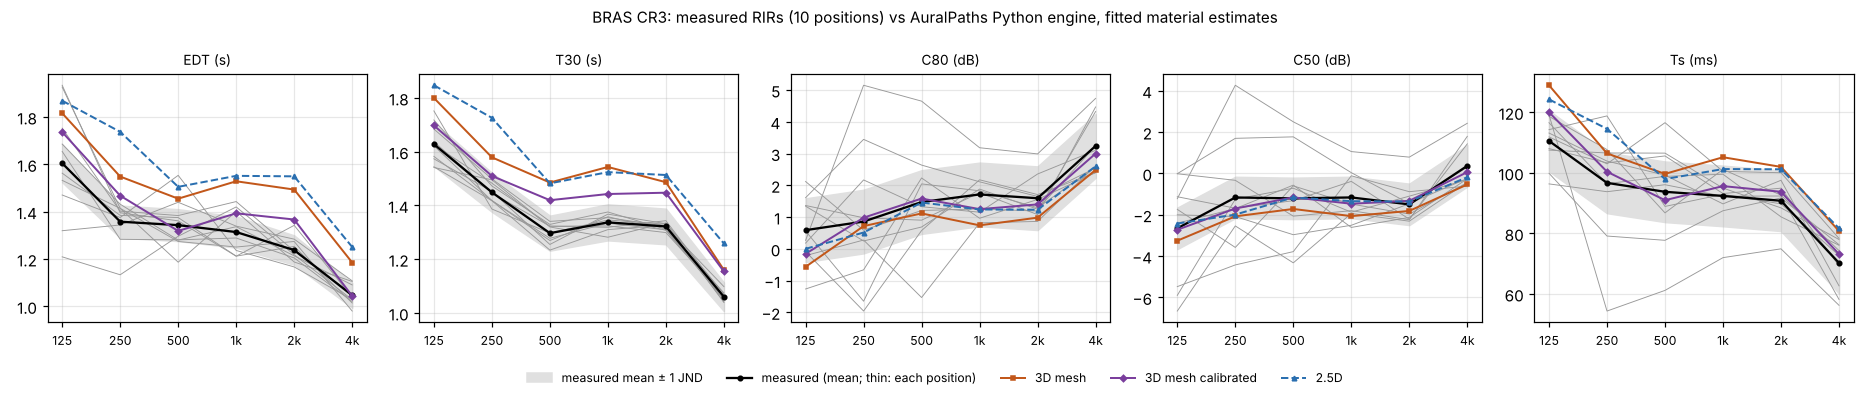

Data behind this chart, as committed beside it:
hall, coeffs, pair, criterion, band_hz, model, measured, simulated, diff_jnd
CR3, fitted, LS1-MP1, EDT, 125, 3D mesh, 1.532, 1.957, 5.55
CR3, fitted, LS1-MP1, EDT, 250, 3D mesh, 1.414, 1.648, 3.31
CR3, fitted, LS1-MP1, EDT, 500, 3D mesh, 1.187, 1.515, 5.54
CR3, fitted, LS1-MP1, EDT, 1000, 3D mesh, 1.401, 1.596, 2.78
CR3, fitted, LS1-MP1, EDT, 2000, 3D mesh, 1.187, 1.548, 6.07
CR3, fitted, LS1-MP1, EDT, 4000, 3D mesh, 1.105, 1.12, 0.26
CR3, fitted, LS1-MP2, EDT, 125, 3D mesh, 1.934, 1.774, -1.66
CR3, fitted, LS1-MP2, EDT, 250, 3D mesh, 1.395, 1.582, 2.68
CR3, fitted, LS1-MP2, EDT, 500, 3D mesh, 1.361, 1.506, 2.12
CR3, fitted, LS1-MP2, EDT, 1000, 3D mesh, 1.212, 1.573, 5.96
CR3, fitted, LS1-MP2, EDT, 2000, 3D mesh, 1.342, 1.532, 2.82
CR3, fitted, LS1-MP2, EDT, 4000, 3D mesh, 1.039, 1.23, 3.68
CR3, fitted, LS1-MP3, EDT, 125, 3D mesh, 1.563, 1.754, 2.45
CR3, fitted, LS1-MP3, EDT, 250, 3D mesh, 1.384, 1.494, 1.58
CR3, fitted, LS1-MP3, EDT, 500, 3D mesh, 1.375, 1.407, 0.47
CR3, fitted, LS1-MP3, EDT, 1000, 3D mesh, 1.212, 1.47, 4.25
CR3, fitted, LS1-MP3, EDT, 2000, 3D mesh, 1.253, 1.439, 2.96
CR3, fitted, LS1-MP3, EDT, 4000, 3D mesh, 1.014, 1.233, 4.31
CR3, fitted, LS1-MP4, EDT, 125, 3D mesh, 1.686, 1.851, 1.96
CR3, fitted, LS1-MP4, EDT, 250, 3D mesh, 1.432, 1.633, 2.82
CR3, fitted, LS1-MP4, EDT, 500, 3D mesh, 1.28, 1.577, 4.64
CR3, fitted, LS1-MP4, EDT, 1000, 3D mesh, 1.337, 1.643, 4.58
CR3, fitted, LS1-MP4, EDT, 2000, 3D mesh, 1.213, 1.616, 6.63
CR3, fitted, LS1-MP4, EDT, 4000, 3D mesh, 1.091, 1.298, 3.8
CR3, fitted, LS1-MP5, EDT, 125, 3D mesh, 1.209, 2.022, 13.44
CR3, fitted, LS1-MP5, EDT, 250, 3D mesh, 1.133, 1.708, 10.13
CR3, fitted, LS1-MP5, EDT, 500, 3D mesh, 1.296, 1.551, 3.93
CR3, fitted, LS1-MP5, EDT, 1000, 3D mesh, 1.42, 1.675, 3.59
CR3, fitted, LS1-MP5, EDT, 2000, 3D mesh, 1.218, 1.636, 6.86
CR3, fitted, LS1-MP5, EDT, 4000, 3D mesh, 1.028, 1.172, 2.8
CR3, fitted, LS2-MP1, EDT, 125, 3D mesh, 1.926, 1.82, -1.1
CR3, fitted, LS2-MP1, EDT, 250, 3D mesh, 1.414, 1.511, 1.37
CR3, fitted, LS2-MP1, EDT, 500, 3D mesh, 1.274, 1.447, 2.71
CR3, fitted, LS2-MP1, EDT, 1000, 3D mesh, 1.251, 1.506, 4.08
CR3, fitted, LS2-MP1, EDT, 2000, 3D mesh, 1.274, 1.484, 3.3
CR3, fitted, LS2-MP1, EDT, 4000, 3D mesh, 0.98, 1.189, 4.25
CR3, fitted, LS2-MP2, EDT, 125, 3D mesh, 1.753, 1.674, -0.9
CR3, fitted, LS2-MP2, EDT, 250, 3D mesh, 1.402, 1.393, -0.13
CR3, fitted, LS2-MP2, EDT, 500, 3D mesh, 1.384, 1.308, -1.09
CR3, fitted, LS2-MP2, EDT, 1000, 3D mesh, 1.443, 1.379, -0.89
CR3, fitted, LS2-MP2, EDT, 2000, 3D mesh, 1.234, 1.341, 1.74
CR3, fitted, LS2-MP2, EDT, 4000, 3D mesh, 1.052, 1.11, 1.1
CR3, fitted, LS2-MP3, EDT, 125, 3D mesh, 1.32, 1.735, 6.3
CR3, fitted, LS2-MP3, EDT, 250, 3D mesh, 1.344, 1.519, 2.6
CR3, fitted, LS2-MP3, EDT, 500, 3D mesh, 1.44, 1.439, -0.01
CR3, fitted, LS2-MP3, EDT, 1000, 3D mesh, 1.339, 1.492, 2.28
CR3, fitted, LS2-MP3, EDT, 2000, 3D mesh, 1.284, 1.463, 2.79
CR3, fitted, LS2-MP3, EDT, 4000, 3D mesh, 1.108, 1.246, 2.5
CR3, fitted, LS2-MP4, EDT, 125, 3D mesh, 1.654, 1.724, 0.84
CR3, fitted, LS2-MP4, EDT, 250, 3D mesh, 1.283, 1.446, 2.53
CR3, fitted, LS2-MP4, EDT, 500, 3D mesh, 1.281, 1.363, 1.29
CR3, fitted, LS2-MP4, EDT, 1000, 3D mesh, 1.289, 1.431, 2.21
CR3, fitted, LS2-MP4, EDT, 2000, 3D mesh, 1.205, 1.379, 2.89
CR3, fitted, LS2-MP4, EDT, 4000, 3D mesh, 1.02, 1.149, 2.52
CR3, fitted, LS2-MP5, EDT, 125, 3D mesh, 1.47, 1.848, 5.14
CR3, fitted, LS2-MP5, EDT, 250, 3D mesh, 1.375, 1.549, 2.53
CR3, fitted, LS2-MP5, EDT, 500, 3D mesh, 1.553, 1.436, -1.52
CR3, fitted, LS2-MP5, EDT, 1000, 3D mesh, 1.236, 1.52, 4.6
CR3, fitted, LS2-MP5, EDT, 2000, 3D mesh, 1.167, 1.497, 5.67
CR3, fitted, LS2-MP5, EDT, 4000, 3D mesh, 1.028, 1.106, 1.51
... 939 more rows
